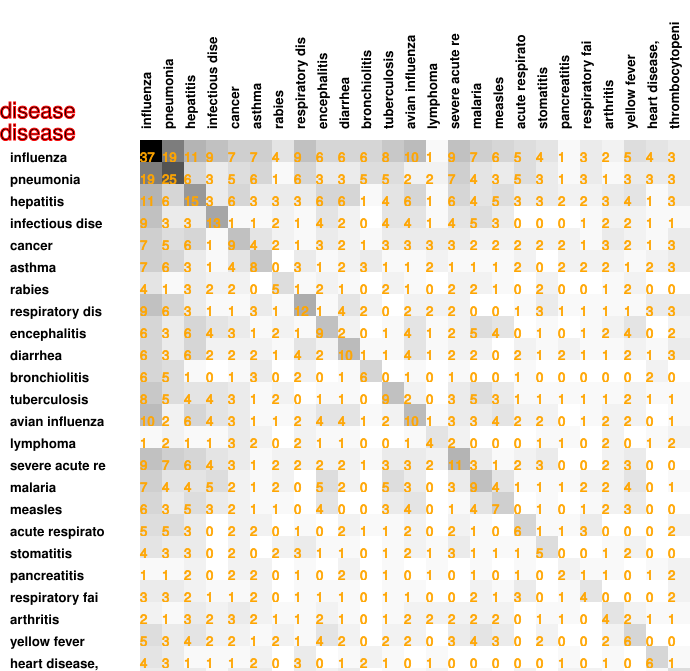

The file beside this chart, header and first rows:
37, 19, 11, 9, 7, 7, 4, 9, 6, 6, 6, 8, 10, 1, 9, 7, 6, 5, 4, 1, 3, 2, 5, 4
19, 25, 6, 3, 5, 6, 1, 6, 3, 3, 5, 5, 2, 2, 7, 4, 3, 5, 3, 1, 3, 1, 3, 3
11, 6, 15, 3, 6, 3, 3, 3, 6, 6, 1, 4, 6, 1, 6, 4, 5, 3, 3, 2, 2, 3, 4, 1
9, 3, 3, 13, 1, 1, 2, 1, 4, 2, 0, 4, 4, 1, 4, 5, 3, 0, 0, 0, 1, 2, 2, 1
7, 5, 6, 1, 9, 4, 2, 1, 3, 2, 1, 3, 3, 3, 3, 2, 2, 2, 2, 2, 1, 3, 2, 1
7, 6, 3, 1, 4, 8, 0, 3, 1, 2, 3, 1, 1, 2, 1, 1, 1, 2, 0, 2, 2, 2, 1, 2
4, 1, 3, 2, 2, 0, 5, 1, 2, 1, 0, 2, 1, 0, 2, 2, 1, 0, 2, 0, 0, 1, 2, 0
9, 6, 3, 1, 1, 3, 1, 12, 1, 4, 2, 0, 2, 2, 2, 0, 0, 1, 3, 1, 1, 1, 1, 3
6, 3, 6, 4, 3, 1, 2, 1, 9, 2, 0, 1, 4, 1, 2, 5, 4, 0, 1, 0, 1, 2, 4, 0
6, 3, 6, 2, 2, 2, 1, 4, 2, 10, 1, 1, 4, 1, 2, 2, 0, 2, 1, 2, 1, 1, 2, 1
6, 5, 1, 0, 1, 3, 0, 2, 0, 1, 6, 0, 1, 0, 1, 0, 0, 1, 0, 0, 0, 0, 0, 2
8, 5, 4, 4, 3, 1, 2, 0, 1, 1, 0, 9, 2, 0, 3, 5, 3, 1, 1, 1, 1, 1, 2, 1
10, 2, 6, 4, 3, 1, 1, 2, 4, 4, 1, 2, 10, 1, 3, 3, 4, 2, 2, 0, 1, 2, 2, 0
1, 2, 1, 1, 3, 2, 0, 2, 1, 1, 0, 0, 1, 4, 2, 0, 0, 0, 1, 1, 0, 2, 0, 1
9, 7, 6, 4, 3, 1, 2, 2, 2, 2, 1, 3, 3, 2, 11, 3, 1, 2, 3, 0, 0, 2, 3, 0
7, 4, 4, 5, 2, 1, 2, 0, 5, 2, 0, 5, 3, 0, 3, 9, 4, 1, 1, 1, 2, 2, 4, 0
6, 3, 5, 3, 2, 1, 1, 0, 4, 0, 0, 3, 4, 0, 1, 4, 7, 0, 1, 0, 1, 2, 3, 0
5, 5, 3, 0, 2, 2, 0, 1, 0, 2, 1, 1, 2, 0, 2, 1, 0, 6, 1, 1, 3, 0, 0, 0
4, 3, 3, 0, 2, 0, 2, 3, 1, 1, 0, 1, 2, 1, 3, 1, 1, 1, 5, 0, 0, 1, 2, 0
1, 1, 2, 0, 2, 2, 0, 1, 0, 2, 0, 1, 0, 1, 0, 1, 0, 1, 0, 2, 1, 1, 0, 1
3, 3, 2, 1, 1, 2, 0, 1, 1, 1, 0, 1, 1, 0, 0, 2, 1, 3, 0, 1, 4, 0, 0, 0
2, 1, 3, 2, 3, 2, 1, 1, 2, 1, 0, 1, 2, 2, 2, 2, 2, 0, 1, 1, 0, 4, 2, 1
5, 3, 4, 2, 2, 1, 2, 1, 4, 2, 0, 2, 2, 0, 3, 4, 3, 0, 2, 0, 0, 2, 6, 0
4, 3, 1, 1, 1, 2, 0, 3, 0, 1, 2, 1, 0, 1, 0, 0, 0, 0, 0, 1, 0, 1, 0, 6
3, 3, 3, 1, 3, 3, 0, 3, 2, 3, 0, 1, 1, 2, 0, 1, 0, 2, 0, 2, 2, 1, 0, 1
